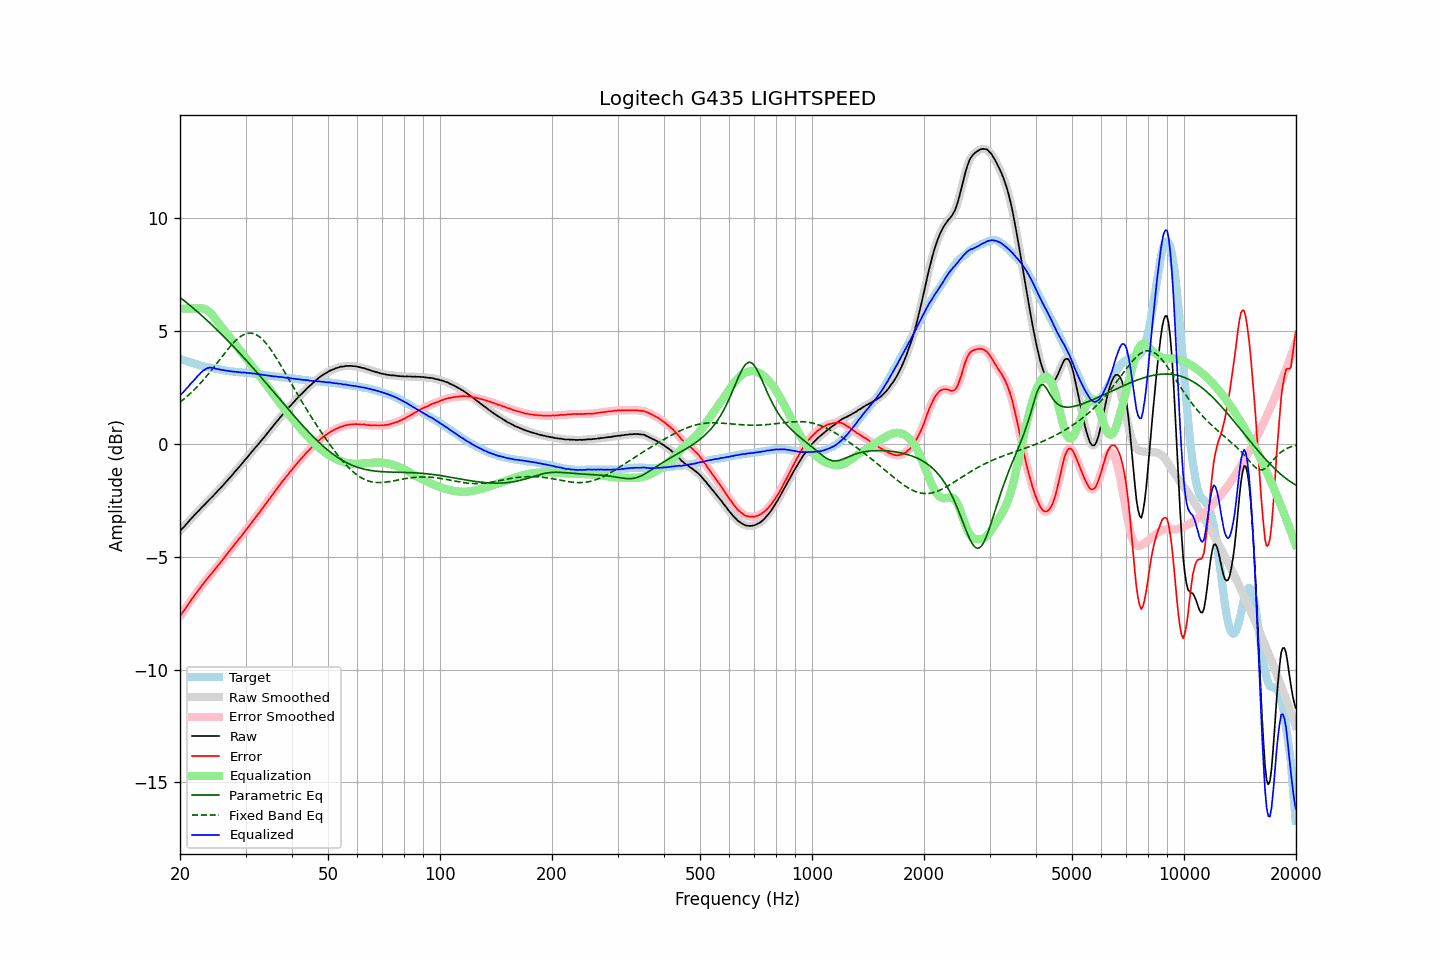

The file beside this chart, header and first rows:
frequency, raw, error, smoothed, error_smoothed, equalization, parametric_eq, fixed_band_eq, equalized_raw, equalized_smoothed, target
20.00, -3.85, -7.62, -3.85, -7.62, 6.00, 6.50, 1.85, 2.15, 2.15, 3.77
20.20, -3.77, -7.52, -3.78, -7.53, 6.00, 6.44, 1.91, 2.23, 2.22, 3.75
20.40, -3.71, -7.43, -3.70, -7.43, 6.00, 6.39, 1.97, 2.29, 2.30, 3.72
20.61, -3.63, -7.33, -3.63, -7.33, 6.00, 6.33, 2.02, 2.37, 2.37, 3.70
20.81, -3.54, -7.22, -3.55, -7.23, 6.00, 6.27, 2.08, 2.46, 2.45, 3.68
21.02, -3.47, -7.12, -3.46, -7.12, 6.00, 6.21, 2.15, 2.53, 2.54, 3.65
21.23, -3.38, -7.01, -3.38, -7.01, 6.00, 6.15, 2.21, 2.62, 2.62, 3.63
21.44, -3.30, -6.91, -3.31, -6.91, 6.00, 6.09, 2.28, 2.70, 2.69, 3.61
21.66, -3.23, -6.82, -3.23, -6.81, 6.00, 6.03, 2.35, 2.77, 2.77, 3.59
21.87, -3.15, -6.72, -3.15, -6.72, 6.00, 5.97, 2.42, 2.85, 2.85, 3.57
22.09, -3.07, -6.62, -3.08, -6.62, 6.00, 5.91, 2.49, 2.93, 2.93, 3.55
22.31, -3.00, -6.53, -3.00, -6.52, 6.01, 5.85, 2.56, 3.01, 3.01, 3.53
22.54, -2.93, -6.43, -2.93, -6.43, 6.01, 5.79, 2.64, 3.08, 3.09, 3.50
22.76, -2.85, -6.33, -2.85, -6.33, 6.02, 5.73, 2.72, 3.17, 3.16, 3.48
22.99, -2.78, -6.24, -2.78, -6.24, 6.01, 5.66, 2.80, 3.23, 3.23, 3.46
23.22, -2.71, -6.15, -2.71, -6.15, 5.99, 5.60, 2.88, 3.28, 3.28, 3.44
23.45, -2.64, -6.07, -2.64, -6.06, 5.96, 5.53, 2.96, 3.32, 3.33, 3.43
23.69, -2.56, -5.97, -2.56, -5.97, 5.92, 5.47, 3.05, 3.36, 3.36, 3.41
23.92, -2.49, -5.88, -2.49, -5.88, 5.87, 5.40, 3.13, 3.38, 3.38, 3.39
24.16, -2.41, -5.78, -2.42, -5.79, 5.80, 5.33, 3.22, 3.39, 3.38, 3.37
24.40, -2.35, -5.71, -2.34, -5.71, 5.72, 5.27, 3.31, 3.37, 3.38, 3.36
24.65, -2.27, -5.62, -2.27, -5.62, 5.64, 5.20, 3.40, 3.36, 3.36, 3.35
24.89, -2.20, -5.53, -2.20, -5.53, 5.54, 5.13, 3.49, 3.34, 3.35, 3.33
25.14, -2.12, -5.44, -2.12, -5.44, 5.45, 5.06, 3.59, 3.33, 3.33, 3.32
25.39, -2.04, -5.35, -2.04, -5.35, 5.36, 4.99, 3.68, 3.32, 3.31, 3.31
25.65, -1.97, -5.27, -1.97, -5.27, 5.27, 4.92, 3.77, 3.29, 3.30, 3.30
25.91, -1.89, -5.18, -1.89, -5.18, 5.18, 4.85, 3.86, 3.28, 3.28, 3.29
26.16, -1.81, -5.09, -1.81, -5.09, 5.08, 4.78, 3.95, 3.28, 3.27, 3.28
26.43, -1.73, -4.99, -1.73, -4.99, 4.99, 4.71, 4.05, 3.26, 3.26, 3.26
26.69, -1.65, -4.90, -1.65, -4.90, 4.90, 4.64, 4.13, 3.25, 3.25, 3.25
26.96, -1.57, -4.81, -1.57, -4.81, 4.81, 4.56, 4.22, 3.24, 3.24, 3.24
27.23, -1.49, -4.72, -1.49, -4.72, 4.72, 4.49, 4.31, 3.23, 3.23, 3.23
27.50, -1.41, -4.63, -1.41, -4.63, 4.63, 4.41, 4.39, 3.22, 3.22, 3.21
27.77, -1.33, -4.54, -1.33, -4.54, 4.54, 4.34, 4.47, 3.21, 3.21, 3.21
28.05, -1.24, -4.44, -1.24, -4.45, 4.45, 4.26, 4.54, 3.21, 3.20, 3.20
28.33, -1.16, -4.35, -1.16, -4.36, 4.36, 4.19, 4.61, 3.20, 3.20, 3.19
28.62, -1.08, -4.27, -1.08, -4.27, 4.27, 4.11, 4.67, 3.19, 3.19, 3.19
28.90, -1.00, -4.18, -1.00, -4.18, 4.18, 4.04, 4.73, 3.18, 3.18, 3.18
29.19, -0.92, -4.10, -0.92, -4.09, 4.09, 3.96, 4.78, 3.17, 3.17, 3.18
29.48, -0.83, -4.00, -0.83, -4.00, 4.00, 3.88, 4.82, 3.17, 3.17, 3.17
29.78, -0.74, -3.91, -0.75, -3.91, 3.91, 3.80, 4.86, 3.17, 3.16, 3.17
30.08, -0.66, -3.82, -0.66, -3.82, 3.82, 3.72, 4.88, 3.16, 3.16, 3.16
30.38, -0.58, -3.74, -0.58, -3.73, 3.73, 3.64, 4.90, 3.14, 3.15, 3.15
30.68, -0.49, -3.63, -0.49, -3.64, 3.63, 3.56, 4.91, 3.14, 3.14, 3.14
30.99, -0.40, -3.53, -0.40, -3.54, 3.54, 3.48, 4.91, 3.14, 3.14, 3.13
31.30, -0.32, -3.45, -0.32, -3.44, 3.45, 3.40, 4.90, 3.13, 3.13, 3.13
31.61, -0.23, -3.35, -0.23, -3.35, 3.36, 3.32, 4.89, 3.13, 3.12, 3.12
31.93, -0.15, -3.26, -0.15, -3.26, 3.26, 3.24, 4.86, 3.11, 3.11, 3.11
32.24, -0.07, -3.18, -0.07, -3.17, 3.17, 3.16, 4.82, 3.10, 3.10, 3.11
32.57, 0.02, -3.08, 0.02, -3.08, 3.07, 3.08, 4.77, 3.09, 3.09, 3.09
32.89, 0.10, -2.98, 0.10, -2.98, 2.98, 3.00, 4.72, 3.08, 3.08, 3.08
33.22, 0.19, -2.88, 0.19, -2.88, 2.88, 2.91, 4.65, 3.07, 3.07, 3.07
33.55, 0.27, -2.79, 0.27, -2.79, 2.79, 2.83, 4.59, 3.06, 3.06, 3.06
33.89, 0.36, -2.69, 0.36, -2.69, 2.69, 2.75, 4.50, 3.05, 3.05, 3.05
34.23, 0.45, -2.59, 0.45, -2.59, 2.59, 2.66, 4.42, 3.04, 3.04, 3.04
34.57, 0.54, -2.49, 0.54, -2.49, 2.49, 2.58, 4.33, 3.03, 3.03, 3.03
34.92, 0.63, -2.39, 0.63, -2.40, 2.40, 2.50, 4.23, 3.02, 3.02, 3.02
35.27, 0.71, -2.30, 0.71, -2.30, 2.30, 2.41, 4.13, 3.01, 3.01, 3.01
35.62, 0.80, -2.21, 0.80, -2.20, 2.20, 2.33, 4.02, 3.00, 3.00, 3.01
35.97, 0.89, -2.10, 0.89, -2.11, 2.11, 2.24, 3.91, 3.00, 2.99, 2.99
... 635 more rows
